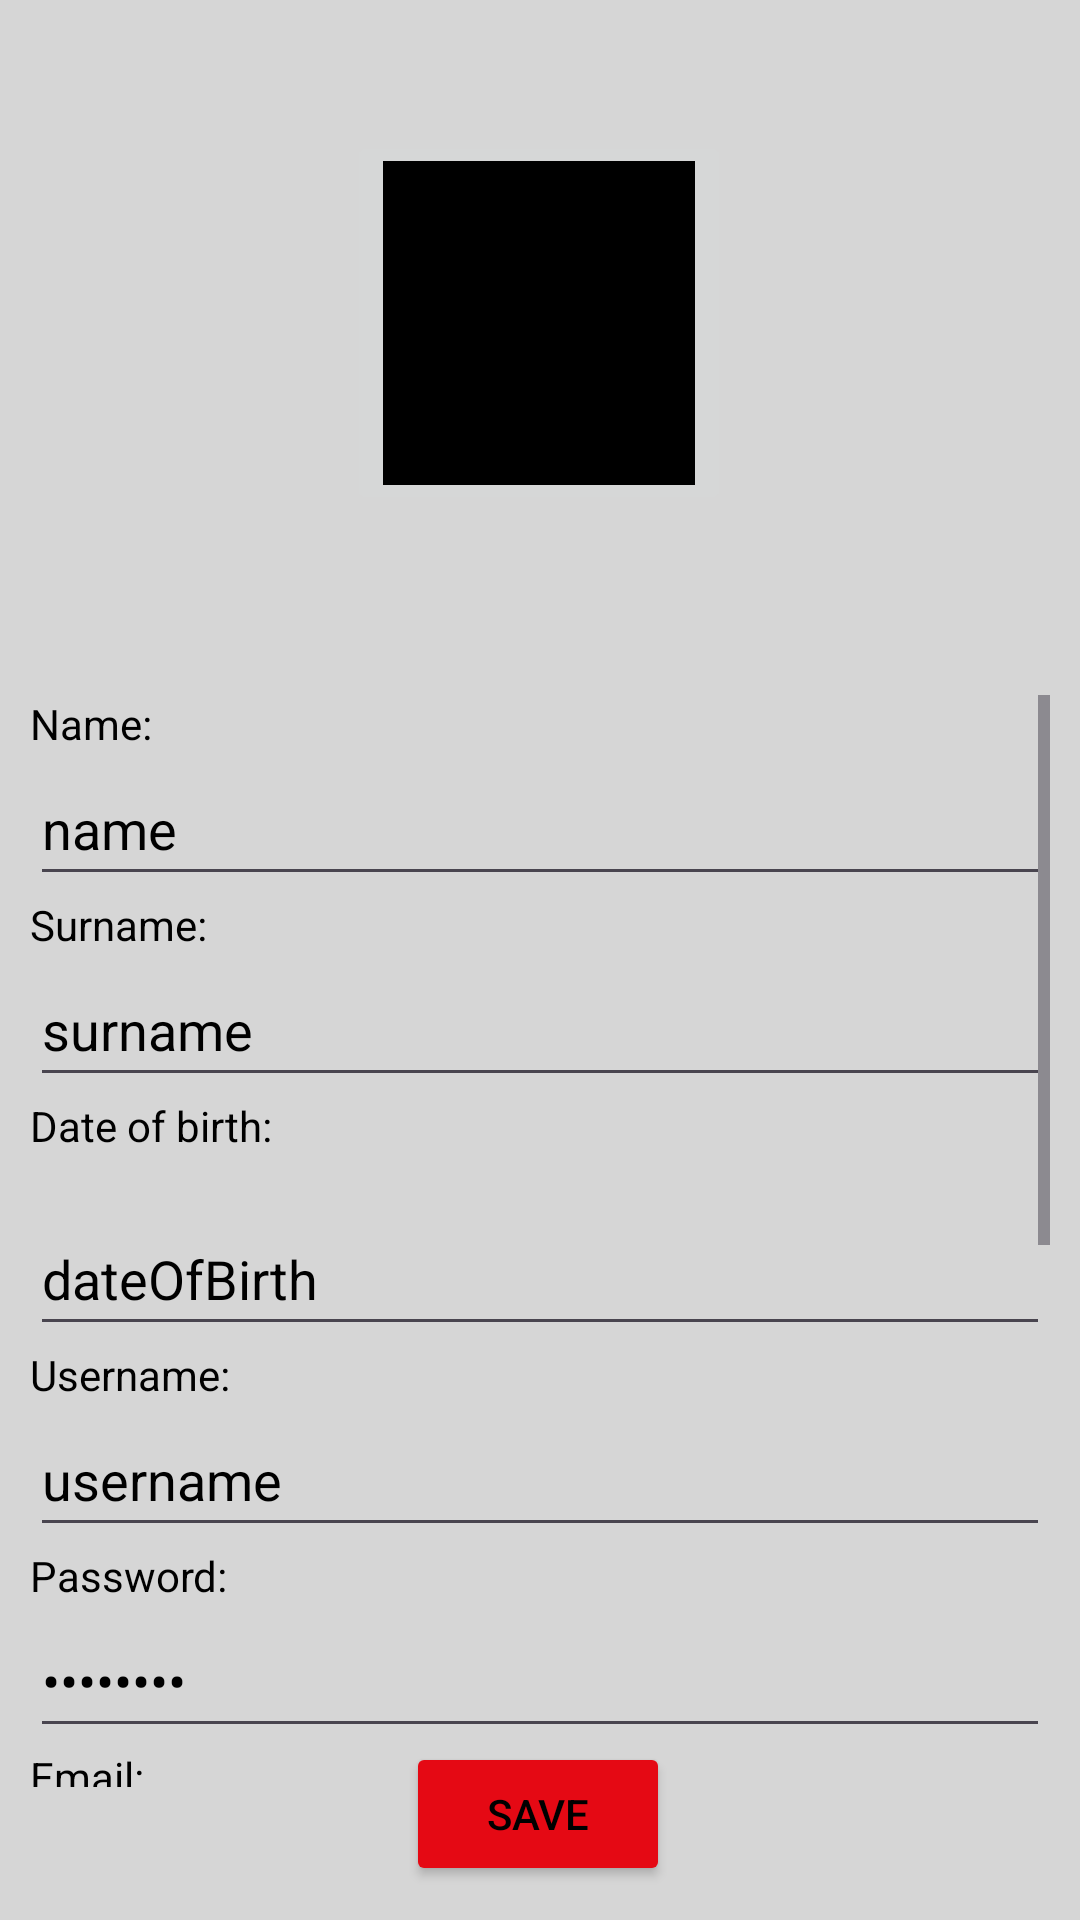

Write the Android layout XML for this screen, with the resource values it uses.
<!-- AndroidManifest.xml: application theme Theme.RAMPU2506_padeler -->
<!-- res/layout/fragment_edit_profile.xml -->
<?xml version="1.0" encoding="utf-8"?>
<androidx.constraintlayout.widget.ConstraintLayout xmlns:android="http://schemas.android.com/apk/res/android"
    xmlns:app="http://schemas.android.com/apk/res-auto"
    xmlns:tools="http://schemas.android.com/tools"
    android:layout_width="match_parent"
    android:layout_height="match_parent"
    android:background="@color/background_color">

    <ScrollView
        android:layout_width="match_parent"
        android:layout_height="0dp"
        android:layout_marginTop="50dp"
        android:padding="10dp"
        app:layout_constraintEnd_toEndOf="parent"
        app:layout_constraintHeight_percent="0.6"
        app:layout_constraintHorizontal_bias="0.0"
        app:layout_constraintStart_toStartOf="parent"
        app:layout_constraintTop_toBottomOf="@+id/imgEPProfile">

        <LinearLayout
            android:layout_width="match_parent"
            android:layout_height="wrap_content"
            android:orientation="vertical">

            <TextView
                android:id="@+id/txtEPName"
                android:layout_width="match_parent"
                android:layout_height="wrap_content"
                android:labelFor="@id/etEPName"
                android:text="@string/txtEPName"
                android:textColor="@color/text_color" />

            <EditText
                android:id="@+id/etEPName"
                android:layout_width="match_parent"
                android:layout_height="48dp"
                android:autofillHints="name"
                android:inputType="text"
                android:text="@string/etEPName"
                android:textColor="@color/text_color" />

            <TextView
                android:id="@+id/txtEPSurname"
                android:layout_width="match_parent"
                android:layout_height="wrap_content"
                android:labelFor="@id/etEPSurname"
                android:text="@string/txtEPSurname"
                android:textColor="@color/text_color" />

            <EditText
                android:id="@+id/etEPSurname"
                android:layout_width="match_parent"
                android:layout_height="48dp"
                android:autofillHints="surname"
                android:inputType="text"
                android:text="@string/etEPSurname"
                android:textColor="@color/text_color" />

            <TextView
                android:id="@+id/txtEPDateOfBirth"
                android:layout_width="match_parent"
                android:layout_height="wrap_content"
                android:layout_marginBottom="16dp"
                android:labelFor="@id/etEPDateOfBirth"
                android:text="@string/txtEPDateOfBirth"
                android:textColor="@color/text_color" />

            <EditText
                android:id="@+id/etEPDateOfBirth"
                android:layout_width="match_parent"
                android:layout_height="48dp"
                android:autofillHints="dateOfBirth"
                android:inputType="date"
                android:text="@string/etEPDateOfBirth"
                android:textColor="@color/text_color" />

            <TextView
                android:id="@+id/txtEPUsername"
                android:layout_width="match_parent"
                android:layout_height="wrap_content"
                android:labelFor="@id/etEPUsername"
                android:text="@string/txtEPUsername"
                android:textColor="@color/text_color" />

            <EditText
                android:id="@+id/etEPUsername"
                android:layout_width="match_parent"
                android:layout_height="48dp"
                android:autofillHints="username"
                android:inputType="text"
                android:text="@string/etEPUsername"
                android:textColor="@color/text_color" />

            <TextView
                android:id="@+id/txtEPPassword"
                android:layout_width="match_parent"
                android:layout_height="wrap_content"
                android:labelFor="@id/etEPPassword"
                android:text="@string/txtEPPassword"
                android:textColor="@color/text_color" />

            <EditText
                android:id="@+id/etEPPassword"
                android:layout_width="match_parent"
                android:layout_height="48dp"
                android:autofillHints="password"
                android:inputType="textPassword"
                android:text="@string/etEPPassword"
                android:textColor="@color/text_color" />

            <TextView
                android:id="@+id/txtEPEmail"
                android:layout_width="match_parent"
                android:layout_height="wrap_content"
                android:labelFor="@id/etEPEmail"
                android:text="@string/txtEPEmail"
                android:textColor="@color/text_color" />

            <EditText
                android:id="@+id/etEPEmail"
                android:layout_width="match_parent"
                android:layout_height="48dp"
                android:autofillHints="emailAddress"
                android:inputType="textEmailAddress"
                android:text="@string/etEPEmail"
                android:textColor="@color/text_color" />

            <TextView
                android:id="@+id/txtEPPhone"
                android:layout_width="match_parent"
                android:layout_height="wrap_content"
                android:labelFor="@id/etEPPhone"
                android:text="@string/txtEPPhone" />

            <EditText
                android:id="@+id/etEPPhone"
                android:layout_width="match_parent"
                android:layout_height="48dp"
                android:autofillHints="phone"
                android:inputType="phone"
                android:text="@string/etEPPhone" />

            <TextView
                android:id="@+id/txtEPGender"
                android:layout_width="match_parent"
                android:layout_height="wrap_content"
                android:labelFor="@id/spnEPGender"
                android:text="@string/txtEPGender"
                android:textColor="@color/text_color" />

            <Spinner
                android:id="@+id/spnEPGender"
                android:layout_width="match_parent"
                android:layout_height="48dp"
                android:textColor="@color/text_color" />

            <TextView
                android:id="@+id/txtEPFrequency"
                android:layout_width="match_parent"
                android:layout_height="wrap_content"
                android:labelFor="@id/spnEPFrequency"
                android:text="@string/txtEPFrequency"
                android:textColor="@color/text_color" />

            <Spinner
                android:id="@+id/spnEPFrequency"
                android:layout_width="match_parent"
                android:layout_height="48dp"
                android:textColor="@color/text_color" />

            <TextView
                android:id="@+id/txtEPLevel"
                android:layout_width="match_parent"
                android:layout_height="wrap_content"
                android:labelFor="@id/spnEPLevel"
                android:text="@string/txtEPLevel"
                android:textColor="@color/text_color" />

            <Spinner
                android:id="@+id/spnEPLevel"
                android:layout_width="match_parent"
                android:layout_height="48dp"
                android:textColor="@color/text_color" />

            <TextView
                android:id="@+id/txtEPPosition"
                android:layout_width="match_parent"
                android:layout_height="wrap_content"
                android:labelFor="@id/spnEPLevel"
                android:text="@string/txtEPPosition"
                android:textColor="@color/text_color" />

            <Spinner
                android:id="@+id/spnEPPosition"
                android:layout_width="match_parent"
                android:layout_height="48dp"
                android:textColor="@color/text_color" />
        </LinearLayout>
    </ScrollView>

    <Button
        android:id="@+id/btnEPSave"
        android:layout_width="wrap_content"
        android:layout_height="wrap_content"
        android:backgroundTint="@color/ui_color"
        android:text="@string/btEPSave"
        android:textColor="@color/text_color"
        app:layout_constraintBottom_toBottomOf="parent"
        app:layout_constraintEnd_toEndOf="parent"
        app:layout_constraintHorizontal_bias="0.498"
        app:layout_constraintStart_toStartOf="parent"
        app:layout_constraintTop_toTopOf="parent"
        app:layout_constraintVertical_bias="0.981" />

    <ImageButton
        android:id="@+id/imgEPProfile"
        android:layout_width="0dp"
        android:layout_height="0dp"
        android:contentDescription="@string/imgEPProfile"
        app:layout_constraintBottom_toBottomOf="parent"
        app:layout_constraintEnd_toEndOf="parent"
        app:layout_constraintHeight_percent="0.2"
        app:layout_constraintHorizontal_bias="0.498"
        app:layout_constraintStart_toStartOf="parent"
        app:layout_constraintTop_toTopOf="parent"
        app:layout_constraintVertical_bias="0.085"
        android:scaleType="fitCenter"
        app:layout_constraintDimensionRatio="1:1"
        android:src="@color/black"/>

</androidx.constraintlayout.widget.ConstraintLayout>
<!-- resources referenced by this layout -->
<resources>
  <color name="background_color">#D6D6D6</color>
  <color name="black">#FF000000</color>
  <color name="text_color">#000000</color>
  <color name="ui_color">#E50914</color>
  <string name="btEPSave">Save</string>
  <string name="etEPDateOfBirth">dateOfBirth</string>
  <string name="etEPEmail">email</string>
  <string name="etEPName">name</string>
  <string name="etEPPassword">password</string>
  <string name="etEPPhone">Phone number</string>
  <string name="etEPSurname">surname</string>
  <string name="etEPUsername">username</string>
  <string name="imgEPProfile">User profile picture</string>
  <string name="txtEPDateOfBirth">Date of birth:</string>
  <string name="txtEPEmail">Email:</string>
  <string name="txtEPFrequency">Frequency:</string>
  <string name="txtEPGender">Gender:</string>
  <string name="txtEPLevel">Level:</string>
  <string name="txtEPName">Name:</string>
  <string name="txtEPPassword">Password:</string>
  <string name="txtEPPhone">Phone number:</string>
  <string name="txtEPPosition">Position:</string>
  <string name="txtEPSurname">Surname:</string>
  <string name="txtEPUsername">Username:</string>
  <style name="Theme.RAMPU2506_padeler" parent="Base.Theme.RAMPU2506_padeler" />
  <style name="Base.Theme.RAMPU2506_padeler" parent="Theme.Material3.DayNight.NoActionBar">
          
          
      </style>
</resources>
